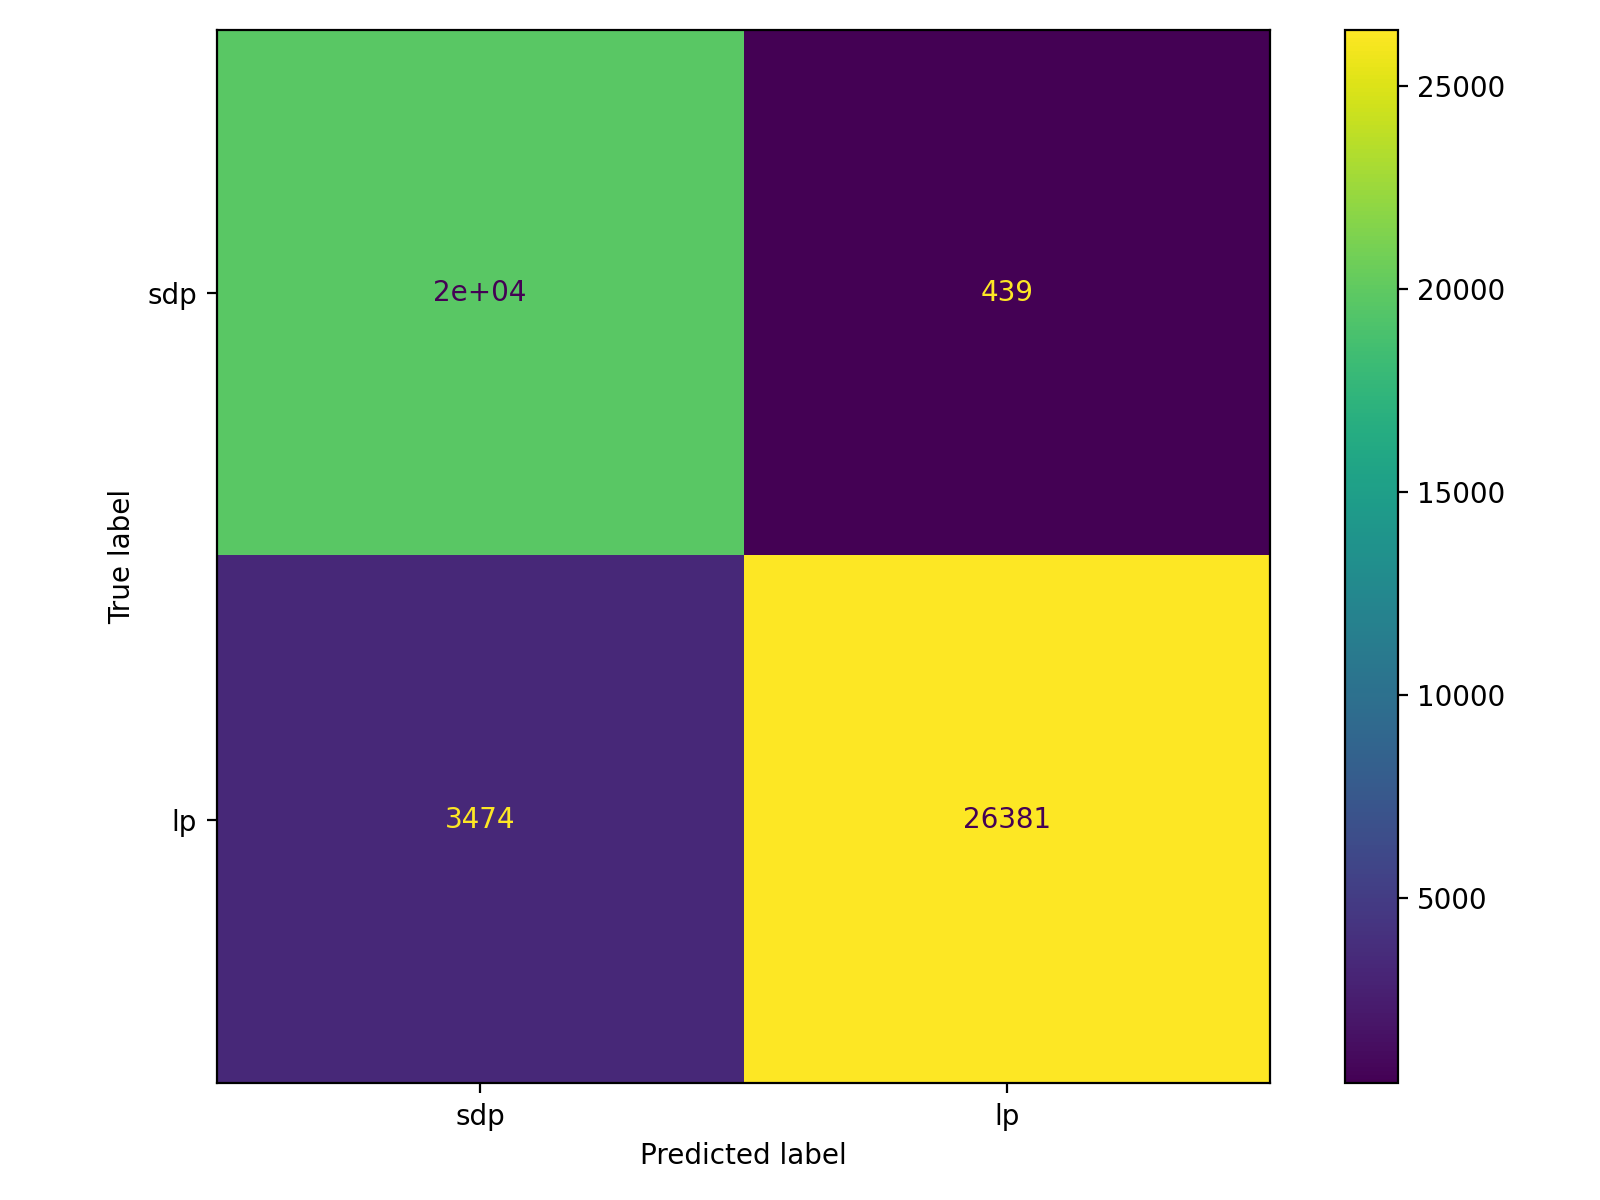

Source data for this figure (header and first rows):
, pred_sdp(0), pred_lp(1)
true_sdp(0), 19705, 439
true_lp(1), 3474, 26381
